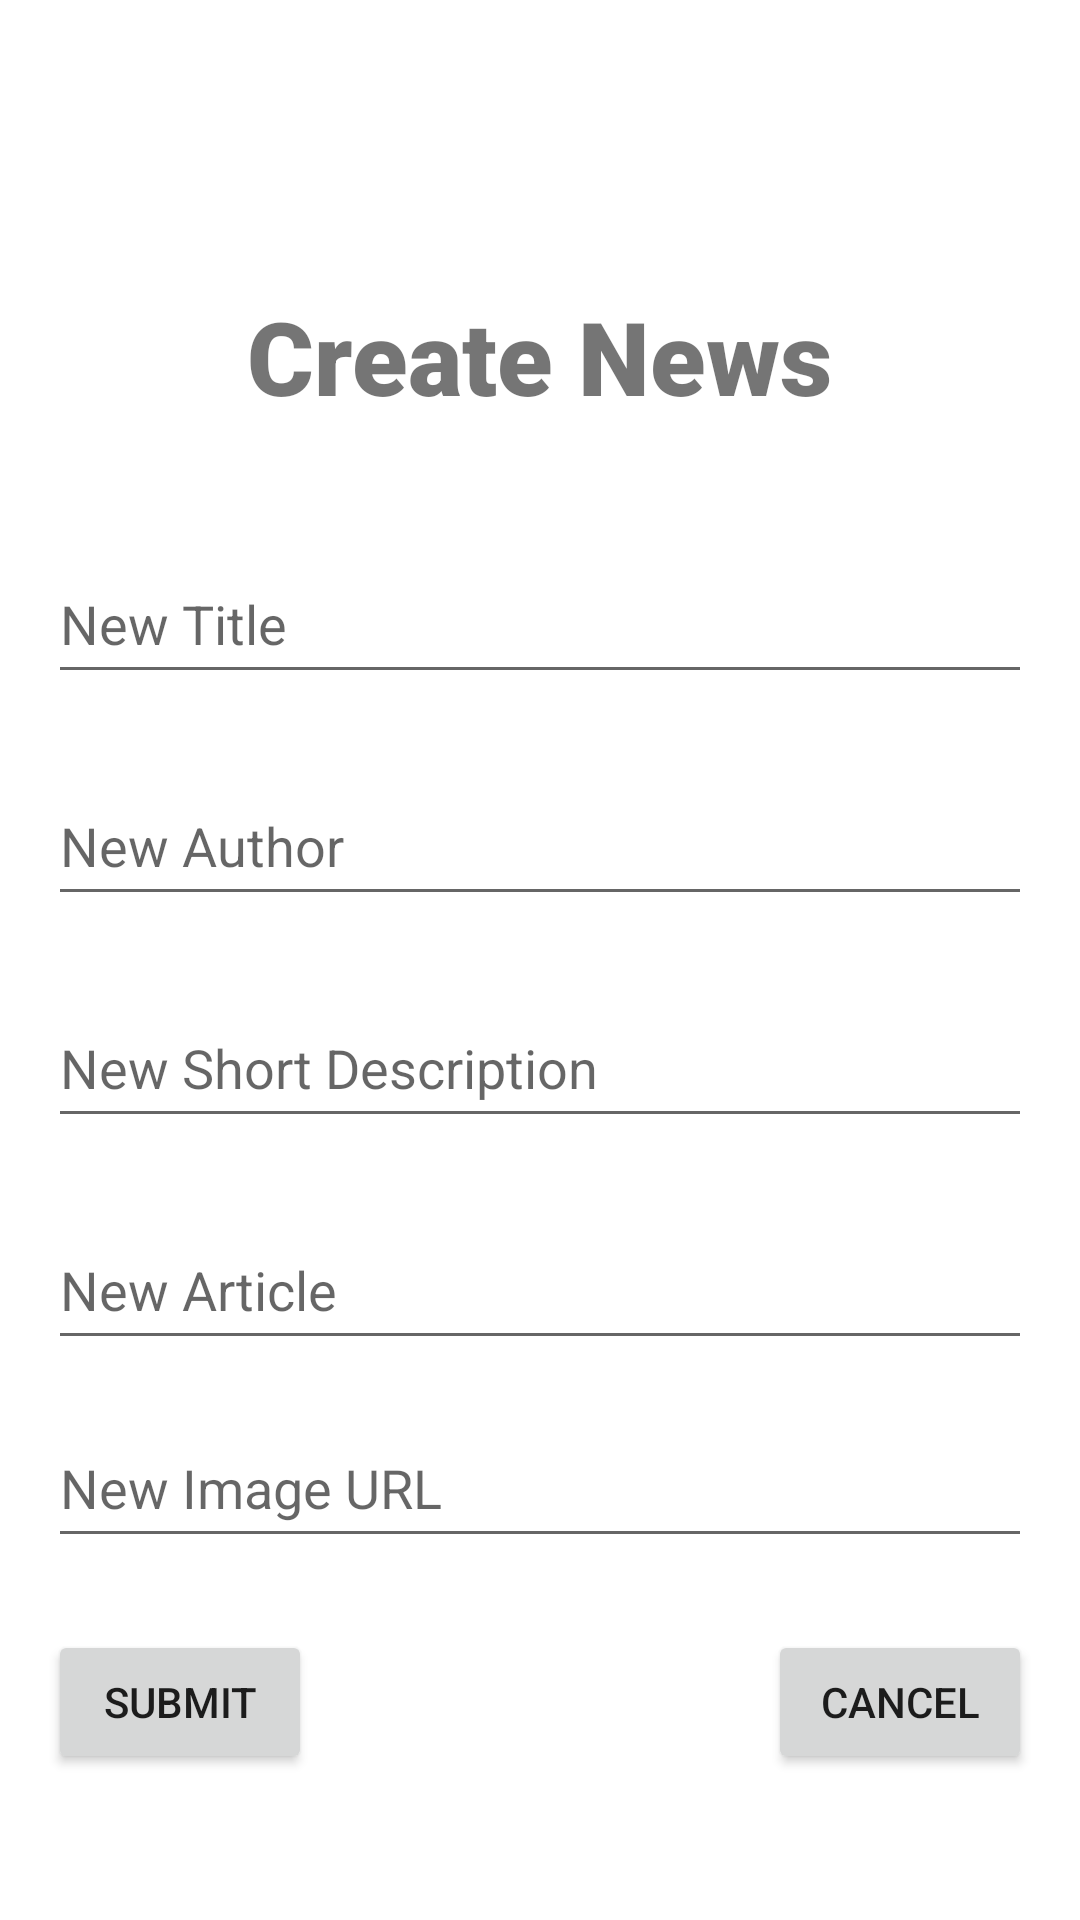

This screen was rendered from an Android layout file. Write that file and the resources it references.
<!-- AndroidManifest.xml: application theme Theme.Project_uas_anmp -->
<!-- res/layout/fragment_create_news.xml -->
<?xml version="1.0" encoding="utf-8"?>
<layout xmlns:android="http://schemas.android.com/apk/res/android"
    xmlns:app="http://schemas.android.com/apk/res-auto"
    xmlns:tools="http://schemas.android.com/tools">

    <data>
        <variable
            name="news"
            type="com.paulus.project_uas_anmp.model.News" />
        <variable
            name="user"
            type="com.paulus.project_uas_anmp.model.User" />
        <variable
            name="cancel_listener"
            type="com.paulus.project_uas_anmp.view.CancelCreateClick" />
        <variable
            name="created_listener"
            type="com.paulus.project_uas_anmp.view.CreatedNewsClick" />
    </data>

    <FrameLayout
        android:layout_width="match_parent"
        android:layout_height="match_parent"
        tools:context=".view.CreateNewsFragment">

        <androidx.constraintlayout.widget.ConstraintLayout
            android:layout_width="match_parent"
            android:layout_height="match_parent">

            <TextView
                android:id="@+id/textView8"
                android:layout_width="wrap_content"
                android:layout_height="wrap_content"
                android:layout_marginTop="96dp"
                android:fontFamily="sans-serif-black"
                android:text="Create News"
                android:textSize="34sp"
                app:layout_constraintEnd_toEndOf="parent"
                app:layout_constraintStart_toStartOf="parent"
                app:layout_constraintTop_toTopOf="parent" />

            <EditText
                android:id="@+id/txtNewTitle"
                android:layout_width="0dp"
                android:layout_height="50dp"
                android:layout_marginStart="16dp"
                android:layout_marginTop="40dp"
                android:layout_marginEnd="16dp"
                android:ems="10"
                android:hint="New Title"
                android:inputType="text"
                app:layout_constraintEnd_toEndOf="parent"
                app:layout_constraintHorizontal_bias="0.0"
                app:layout_constraintStart_toStartOf="parent"
                app:layout_constraintTop_toBottomOf="@+id/textView8" />

            <EditText
                android:id="@+id/txtNewShortDesc"
                android:layout_width="0dp"
                android:layout_height="50dp"
                android:layout_marginStart="16dp"
                android:layout_marginTop="24dp"
                android:layout_marginEnd="16dp"
                android:ems="10"
                android:hint="New Short Description"
                android:inputType="text"
                app:layout_constraintEnd_toEndOf="parent"
                app:layout_constraintHorizontal_bias="0.0"
                app:layout_constraintStart_toStartOf="parent"
                app:layout_constraintTop_toBottomOf="@+id/txtNewAuthor" />

            <EditText
                android:id="@+id/txtNewAuthor"
                android:layout_width="0dp"
                android:layout_height="50dp"
                android:layout_marginStart="16dp"
                android:layout_marginTop="24dp"
                android:layout_marginEnd="16dp"
                android:ems="10"
                android:hint="New Author"
                android:inputType="text"
                app:layout_constraintEnd_toEndOf="parent"
                app:layout_constraintHorizontal_bias="0.0"
                app:layout_constraintStart_toStartOf="parent"
                app:layout_constraintTop_toBottomOf="@+id/txtNewTitle" />

            <EditText
                android:id="@+id/txtNewArticle"
                android:layout_width="0dp"
                android:layout_height="50dp"
                android:layout_marginStart="16dp"
                android:layout_marginTop="24dp"
                android:layout_marginEnd="16dp"
                android:ems="10"
                android:hint="New Article"
                android:inputType="text"
                app:layout_constraintEnd_toEndOf="parent"
                app:layout_constraintHorizontal_bias="0.497"
                app:layout_constraintStart_toStartOf="parent"
                app:layout_constraintTop_toBottomOf="@+id/txtNewShortDesc" />

            <EditText
                android:id="@+id/txtNewImage"
                android:layout_width="0dp"
                android:layout_height="50dp"
                android:layout_marginStart="16dp"
                android:layout_marginTop="16dp"
                android:layout_marginEnd="16dp"
                android:ems="10"
                android:hint="New Image URL"
                android:inputType="text"
                app:layout_constraintEnd_toEndOf="parent"
                app:layout_constraintHorizontal_bias="0.497"
                app:layout_constraintStart_toStartOf="parent"
                app:layout_constraintTop_toBottomOf="@+id/txtNewArticle" />

            <Button
                android:id="@+id/btnSubmit"
                android:layout_width="wrap_content"
                android:layout_height="wrap_content"
                android:layout_marginStart="16dp"
                android:layout_marginTop="24dp"
                android:text="Submit"
                app:layout_constraintStart_toStartOf="parent"
                app:layout_constraintTop_toBottomOf="@+id/txtNewImage" />

            <Button
                android:id="@+id/btnCancel"
                android:layout_width="wrap_content"
                android:layout_height="wrap_content"
                android:layout_marginTop="24dp"
                android:layout_marginEnd="16dp"
                android:text="Cancel"
                android:onClick="@{cancel_listener::onCancelCreateClick}"
                app:layout_constraintEnd_toEndOf="parent"
                app:layout_constraintTop_toBottomOf="@+id/txtNewImage" />

        </androidx.constraintlayout.widget.ConstraintLayout>

    </FrameLayout>
</layout>
<!-- resources referenced by this layout -->
<resources>
  <style name="Theme.Project_uas_anmp" parent="Theme.MaterialComponents.DayNight.DarkActionBar">
          
          <item name="colorPrimary">@color/purple_500</item>
          <item name="colorPrimaryVariant">@color/purple_700</item>
          <item name="colorOnPrimary">@color/white</item>
          
          <item name="colorSecondary">@color/teal_200</item>
          <item name="colorSecondaryVariant">@color/teal_700</item>
          <item name="colorOnSecondary">@color/black</item>
          
          <item name="android:statusBarColor">?attr/colorPrimaryVariant</item>
          
      </style>
  <!-- not gathered from this repository: default colours our renderer supplied (Android Studio template values) -->
  <color name="purple_500">#FF6200EE</color>
  <color name="purple_700">#FF3700B3</color>
  <color name="teal_200">#FF03DAC5</color>
  <color name="teal_700">#FF018786</color>
  <color name="black">#FF000000</color>
  <color name="white">#FFFFFFFF</color>
</resources>
